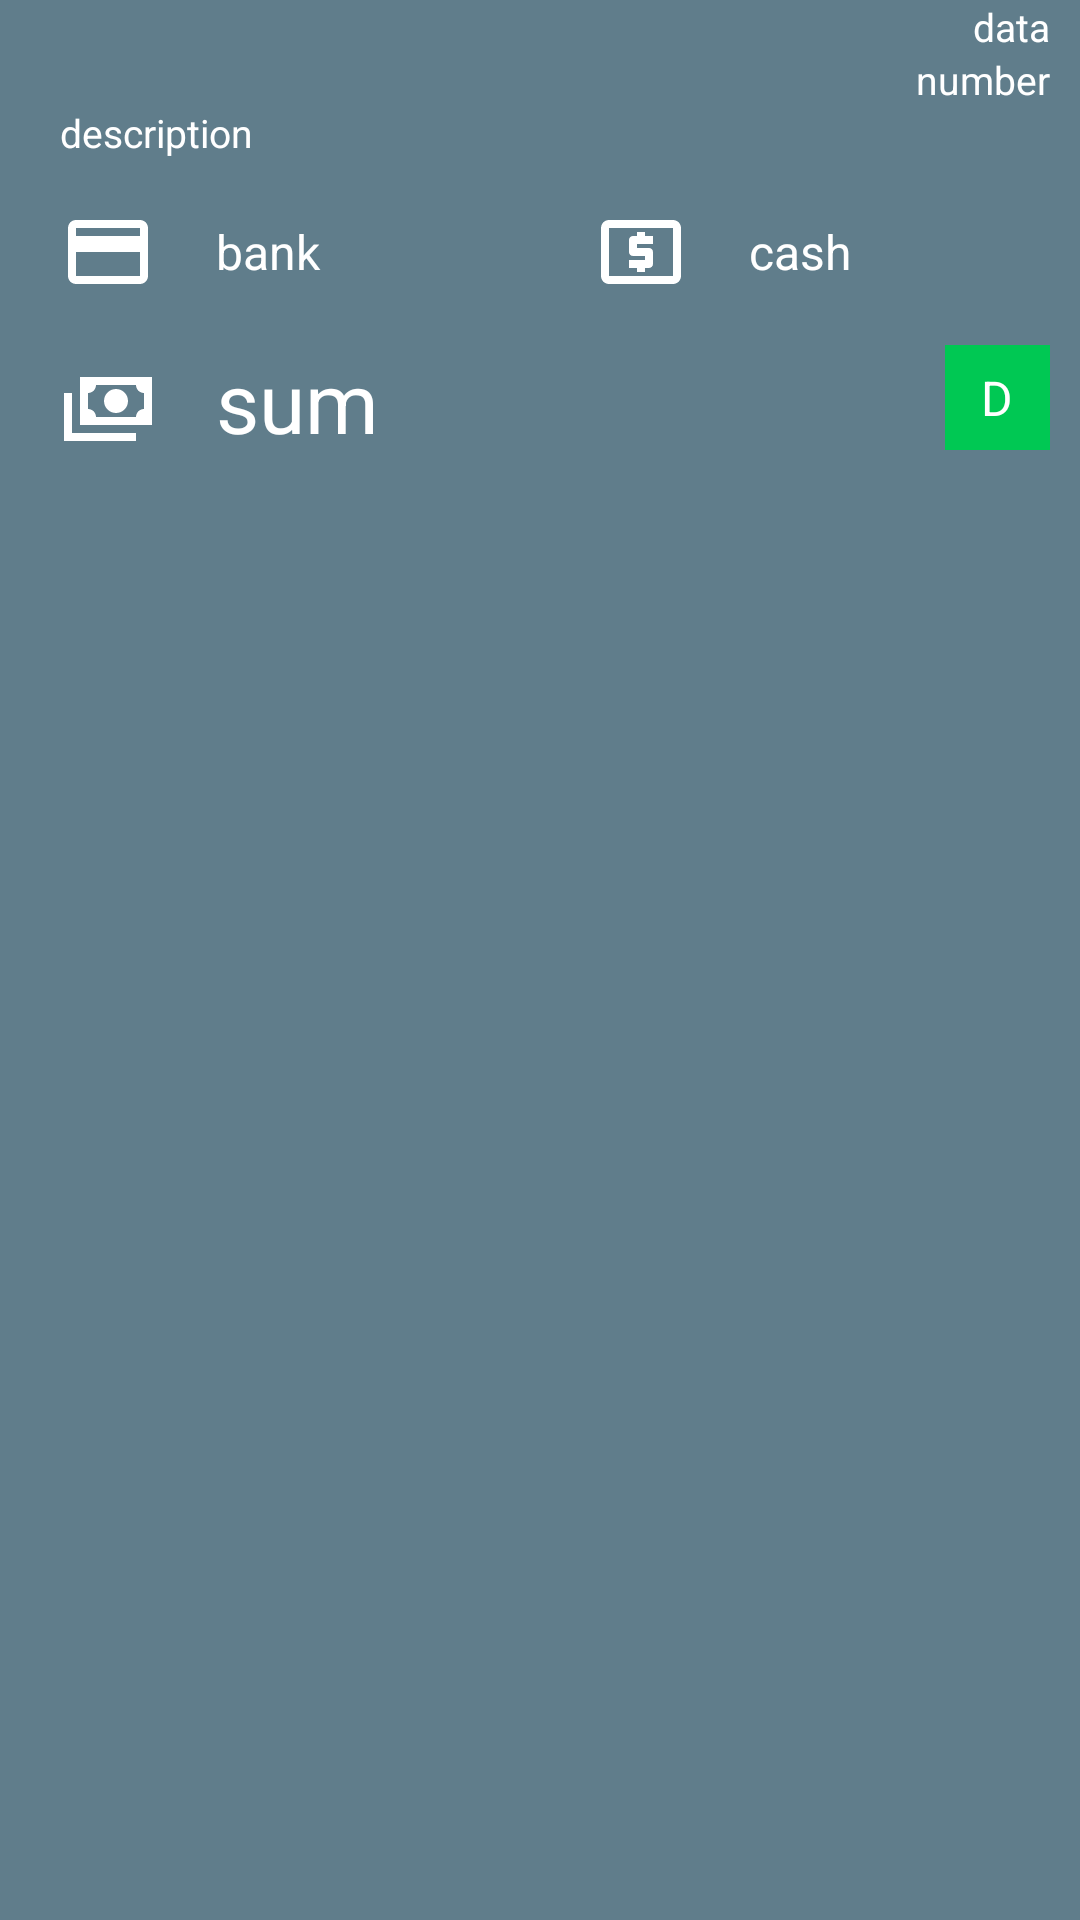

Layout XML and referenced resources for this Android screen:
<!-- AndroidManifest.xml: application theme AppTheme -->
<!-- res/layout/header_rd.xml -->
<?xml version="1.0" encoding="utf-8"?>
<RelativeLayout xmlns:android="http://schemas.android.com/apk/res/android"
    android:id="@+id/header2"
    android:layout_width="match_parent"
    android:layout_height="wrap_content"
    android:background="@color/colorPrimary"
    android:orientation="vertical"
    android:paddingLeft="@dimen/marginLeftFragment">


    <TextView
        android:id="@+id/description"
        android:layout_width="wrap_content"
        android:layout_height="wrap_content"
        android:layout_alignParentTop="false"
        android:layout_below="@+id/groupName"
        android:text="description"
        android:textSize="@dimen/textSizeSmall"
        android:textColor="@color/white"
        android:layout_marginRight="10dp"
         />

    <TextView
        android:id="@+id/date1"
        android:textSize="@dimen/textSizeSmall"
        android:layout_width="wrap_content"
        android:layout_height="wrap_content"
        android:layout_alignParentRight="true"
        android:layout_marginRight="10dp"
        android:text="data"
        android:textColor="@color/white" />

    <TextView
        android:id="@+id/groupName"
        android:textSize="@dimen/textSizeSmall"
        android:layout_width="wrap_content"
        android:layout_height="wrap_content"
        android:layout_alignParentRight="true"
        android:layout_below="@+id/date1"
        android:layout_marginRight="10dp"
        android:text="number"
        android:textColor="@color/white" />


    <LinearLayout
        android:id="@+id/linearLayout"
        android:layout_width="match_parent"
        android:layout_height="wrap_content"
        android:layout_below="@id/description"
        android:orientation="horizontal">

        <TextView
            android:id="@+id/none_cash"
            android:layout_width="wrap_content"
            android:layout_height="wrap_content"
            android:layout_weight="1"
            android:drawableLeft="@drawable/ic_credit_card"
            android:drawablePadding="20dp"
            android:gravity="center_vertical"
            android:paddingBottom="15dp"
            android:paddingRight="15dp"
            android:paddingTop="15dp"
            android:text="bank"
            android:textColor="@color/white" />

        <TextView
            android:id="@+id/cash"
            android:layout_width="wrap_content"
            android:layout_height="wrap_content"
            android:layout_weight="1"
            android:drawableLeft="@drawable/ic_cash_usd"
            android:drawablePadding="20dp"
            android:gravity="center_vertical"
            android:padding="15dp"
            android:text="cash"
            android:textColor="@color/white"
            android:textSize="@dimen/textSizeNormal" />

    </LinearLayout>

    <RelativeLayout
        android:id="@+id/relativeLayout1"
        android:layout_width="match_parent"
        android:layout_height="wrap_content"
        android:layout_below="@id/linearLayout"
        android:orientation="horizontal">

        <TextView
            android:id="@+id/sum"
            android:layout_width="wrap_content"
            android:layout_height="wrap_content"
            android:layout_marginBottom="12dp"

            android:drawableLeft="@drawable/ic_cash_multiple"
            android:drawablePadding="20dp"
            android:gravity="center_vertical"
            android:paddingLeft="0dp"
            android:paddingRight="15dp"
            android:text="sum"
            android:textColor="@color/white"
            android:textSize="@dimen/textSizeSuper">

        </TextView>

        <TextView
            android:id="@+id/prefix"
            android:layout_width="35dp"
            android:layout_height="35dp"
            android:textAllCaps="true"
            android:background="#00C853"
            android:gravity="center_vertical|center_horizontal"
            android:padding="5dp"
            android:text="D"
            android:textColor="@color/white"
            android:textSize="@dimen/textSizeNormal"
            android:layout_alignParentRight="true"
            android:layout_marginRight="10dp" />

        <TextView
            android:id="@+id/discount"
            android:layout_width="35dp"
            android:layout_height="35dp"
            android:layout_marginRight="10dp"
            android:layout_toLeftOf="@+id/prefix"
            android:background="@drawable/rounded_coroners_discount"
            android:gravity="center_vertical|center_horizontal"
            android:text="0"
            android:textColor="@color/white"
            android:textSize="@dimen/textSizeNormal"
            android:visibility="invisible" />
    </RelativeLayout>
</RelativeLayout>
<!-- resources referenced by this layout -->
<resources>
  <color name="colorPrimary">#607d8b</color>
  <color name="white">#ffffff</color>
  <dimen name="marginLeftFragment">20dp</dimen>
  <dimen name="textSizeNormal">16dp</dimen>
  <dimen name="textSizeSmall">13dp</dimen>
  <dimen name="textSizeSuper">28dp</dimen>
  <!-- drawable ic_cash_multiple: png bitmap (drawable-hdpi, 397 bytes) -->
  <!-- drawable ic_cash_usd: png bitmap (drawable-hdpi, 390 bytes) -->
  <!-- drawable ic_credit_card: png bitmap (drawable-hdpi, 297 bytes) -->
  <!-- drawable rounded_coroners_discount (drawable) -->
  <?xml version="1.0" encoding="utf-8"?>
  <shape xmlns:android="http://schemas.android.com/apk/res/android" >
      <solid android:color="#dc3d3d" />
  
      <padding
          android:left="1dp"
          android:right="1dp"
          android:top="1dp" />
  
      <corners android:radius="5dp" />
  </shape>
  <style name="AppTheme" parent="Theme.AppCompat.Light.NoActionBar">
          <item name="colorPrimary">@color/colorPrimary</item>
          <item name="colorPrimaryDark">@color/colorPrimaryDark</item>
          <item name="colorAccent">@color/colorAccent</item>
          <item name="android:textColorPrimary">@color/black</item>
          <item name="android:textSize">@dimen/textSizeNormal</item>
          <item name="android:actionMenuTextAppearance">@style/customMenu</item>
      </style>
  <color name="colorPrimaryDark">#455a64</color>
  <color name="colorAccent">#ff4081</color>
  <color name="black">#000000</color>
  <style name="customMenu">
          <item name="android:textSize">@dimen/textSizeSmall</item>
      </style>
</resources>
